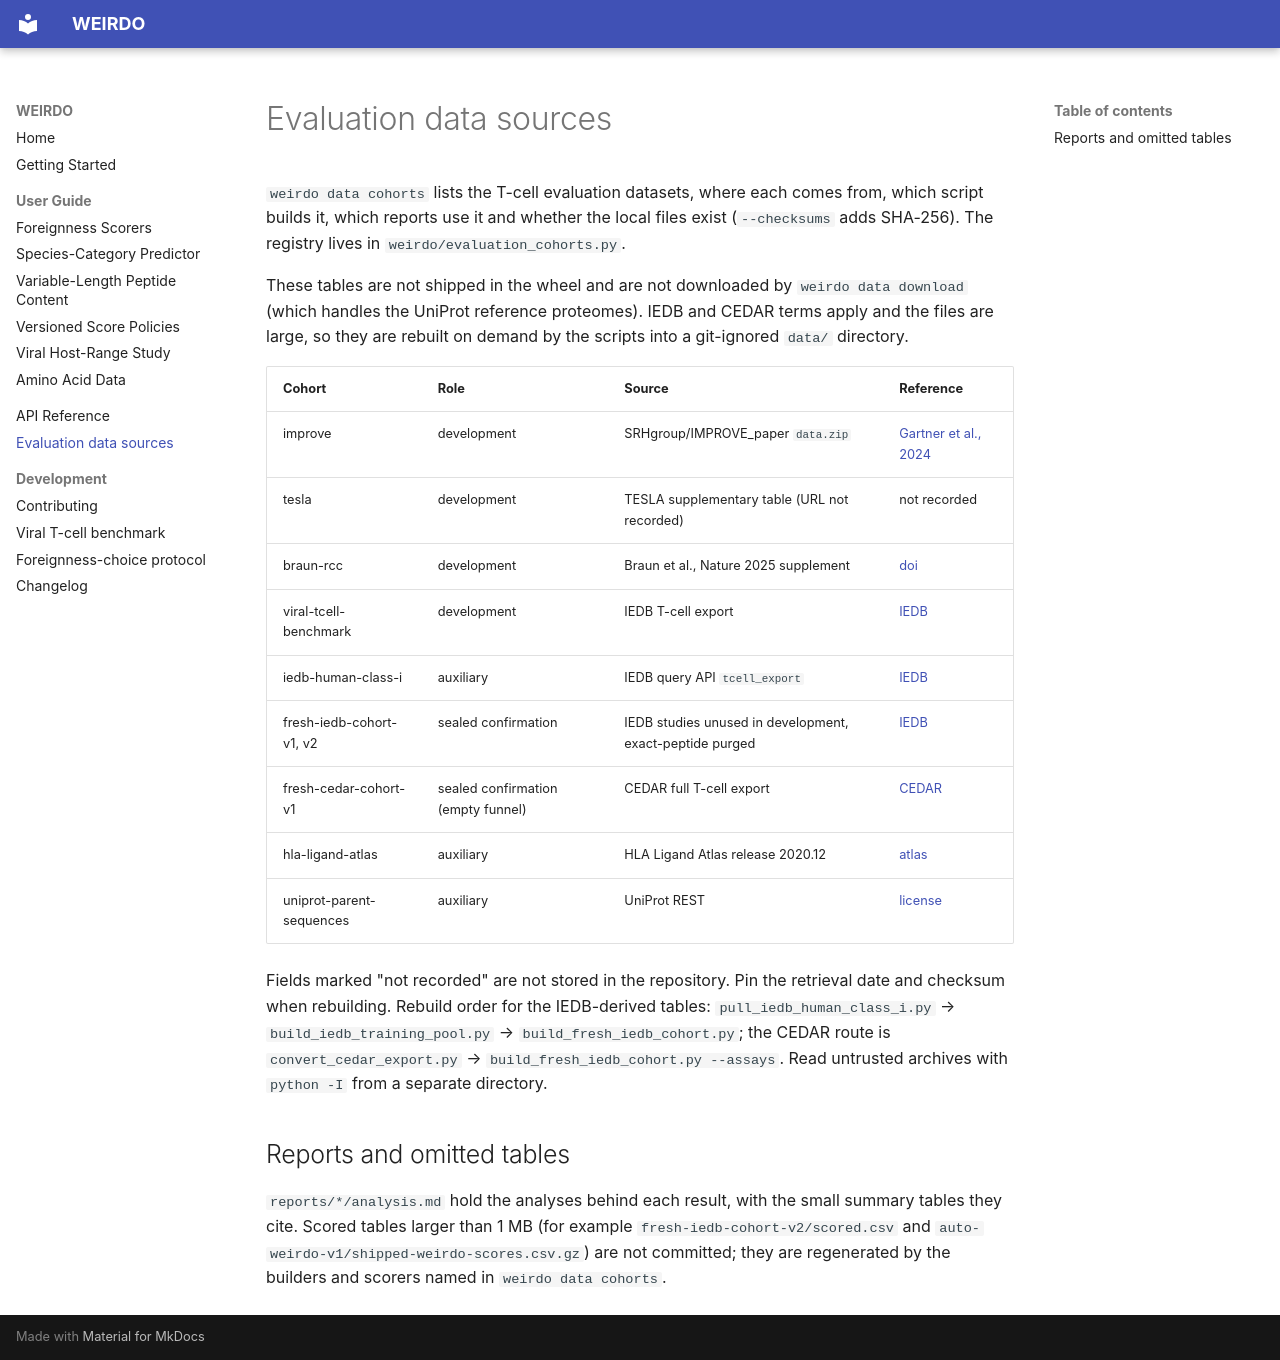

repository: pirl-unc/weirdo · page: data-sources/index.html · generator: mkdocs

# Evaluation data sources

`weirdo data cohorts` lists the T-cell evaluation datasets, where each comes from, which
script builds it, which reports use it and whether the local files exist
(`--checksums` adds SHA-256). The registry lives in `weirdo/evaluation_cohorts.py`.

These tables are not shipped in the wheel and are not downloaded by `weirdo data download`
(which handles the UniProt reference proteomes). IEDB and CEDAR terms apply and the files are
large, so they are rebuilt on demand by the scripts into a git-ignored `data/` directory.

| Cohort | Role | Source | Reference |
|---|---|---|---|
| improve | development | SRHgroup/IMPROVE_paper `data.zip` | [Gartner et al., 2024](https://doi.org/10.3389/fimmu.2024.1360281) |
| tesla | development | TESLA supplementary table (URL not recorded) | not recorded |
| braun-rcc | development | Braun et al., Nature 2025 supplement | [doi](https://doi.org/10.1038/s41586-024-08507-5) |
| viral-tcell-benchmark | development | IEDB T-cell export | [IEDB](https://www.iedb.org) |
| iedb-human-class-i | auxiliary | IEDB query API `tcell_export` | [IEDB](https://www.iedb.org) |
| fresh-iedb-cohort-v1, v2 | sealed confirmation | IEDB studies unused in development, exact-peptide purged | [IEDB](https://www.iedb.org) |
| fresh-cedar-cohort-v1 | sealed confirmation (empty funnel) | CEDAR full T-cell export | [CEDAR](https://cedar.iedb.org) |
| hla-ligand-atlas | auxiliary | HLA Ligand Atlas release 2020.12 | [atlas](https://hla-ligand-atlas.org) |
| uniprot-parent-sequences | auxiliary | UniProt REST | [license](https://www.uniprot.org/help/license) |

Fields marked "not recorded" are not stored in the repository. Pin the retrieval date and
checksum when rebuilding. Rebuild order for the IEDB-derived tables:
`pull_iedb_human_class_i.py` → `build_iedb_training_pool.py` →
`build_fresh_iedb_cohort.py`; the CEDAR route is `convert_cedar_export.py` →
`build_fresh_iedb_cohort.py --assays`. Read untrusted archives with `python -I` from a
separate directory.

## Reports and omitted tables

`reports/*/analysis.md` hold the analyses behind each result, with the small summary tables
they cite. Scored tables larger than 1 MB (for example `fresh-iedb-cohort-v2/scored.csv`
and `auto-weirdo-v1/shipped-weirdo-scores.csv.gz`) are not committed; they are regenerated
by the builders and scorers named in `weirdo data cohorts`.
